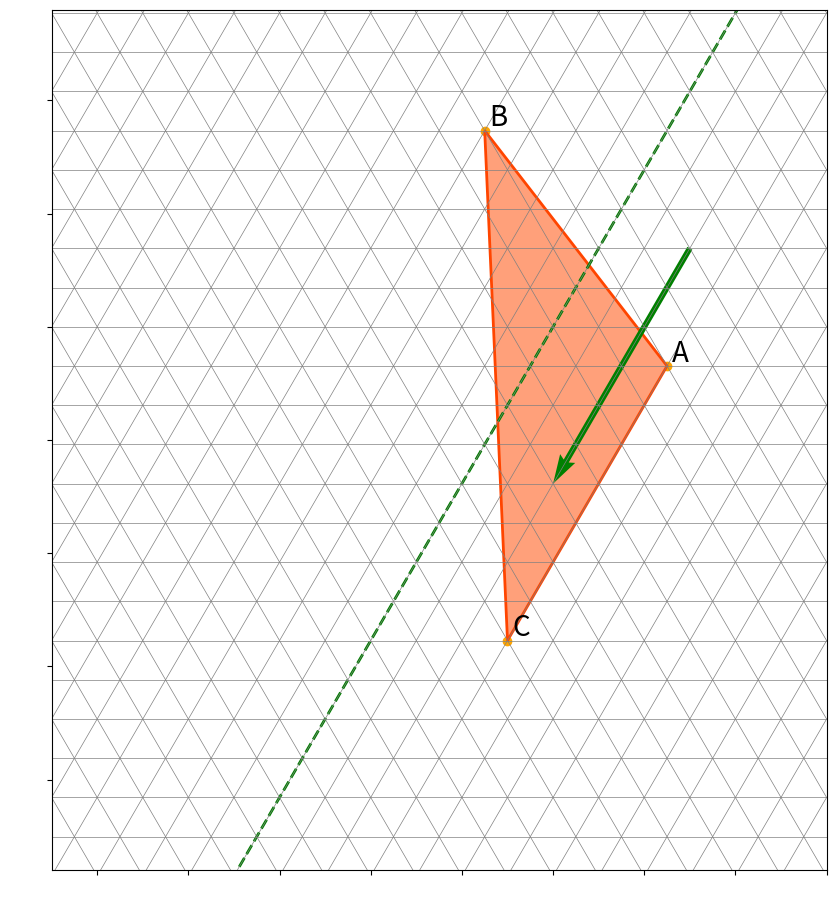

Reproduce this figure in Python.
import numpy as np
from matplotlib import pyplot as plt
from random import randint
from random import choice
from random import seed
from string import ascii_uppercase

def translate(x,y,v) :
  return x+v[0], y+v[1]

def reflect(x,y,m) :
  xhat = np.array([x,y]).T
  matrix = np.array([[1-m**2, 2*m],[2*m, m**2 -1]])
  matrix = matrix * (1/(1+m**2))
  R = matrix.dot(xhat)
  return R[0],R[1]

def glide_reflect(x,y,v,m) :
  x1, y1 = translate(x,y,v)
  x2, y2 = reflect(x1,y1,m)
  return x2, y2

def rotate(x,y,angle) :
  qx = np.cos(angle) * x - np.sin(angle) * y
  qy = np.sin(angle) * x + np.cos(angle) * y
  return qx, qy

def collinear(P) :
  x1, y1 = P[1][0] - P[0][0], P[1][1] - P[0][1]
  x2, y2 = P[2][0] - P[0][0], P[2][1] - P[0][1]
  return abs(x1 * y2 - x2 * y1) < 1e-12

def mkPlot(id, transformation, problem, grid) :

  if id == None :
    id = randint(1,1000)
    flag = 0
    print('id = ',id)
  else :
    flag = randint(1,1000)
    print('Set id to None to not display solution.')

  seed(id)
  debug = False

  if transformation == 'random' :
    transformation = choice(['reflect', 'translate', 'glide reflect', 'rotate'])

  if problem == 'random' :
    problem = choice(['forward', 'backward'])

  if flag != 0 :
    problem = 'solution'

  if grid == 'random' :
    grid = choice(['square', 'triangle'])

  if debug :
    print('id =',id)
    print('flag =',flag)
    print('transformation =',transformation)
    print('problem =',problem)
    print('grid =',grid)

  fig, ax = plt.subplots(figsize=(10,10))
  if grid == 'square' :
    plt.grid(True)
  else :
    plt.grid(False)

  # angle of rotation
  if grid == 'square' :
    seed(id+1)
    angle = choice([90., 180., -90.])
  else :
    seed(id+1)
    angle = choice([60., 120., 180., -60., -120.])
  if angle > 0.:
    tit = f'{int(angle)} degrees counter-clockwise'
  else :
    tit = f'{-int(angle)} degrees clockwise'
  if debug :
    print('angle =',angle)
  angle *= np.pi/180.

  # slope of reflection line
  if grid == 'square' :
    seed(id+2)
    rise = choice([-5, -4, -3, -2, -1, 0, 1, 2, 3, 4, 5])
    run = choice([-5, -4, -3, -2, -1, 1, 2, 3, 4, 5])
    m = rise/run
  else : # triangle
    seed(id+2)
    m = np.tan(angle)
    L = choice([-3, -2, -1, 1, 2, 3])
    rise = m*L
    run = L
  if debug :
    print('rise =',rise)
    print('run =',run)

  # vector of translation
  v = np.array([run, rise])
  if debug :
    print('v =',v)

  # shape points
  N = 3
  X = [0. for i in range(N)]
  Y = [0. for i in range(N)]
  while collinear(list(zip(X,Y))) :
    X = []
    Y = []
    for i in range(N) :
      if grid == 'square' :
        seed(id+3+i)
        # offset from origin a multiple of the slope
        # (so shape points are on grid points)
        offset = randint(-3,3)
        xl = run*offset
        yl = rise*offset
        # offset from line point a multiple of the orthogonal slope
        # (so shape and transform points are on grid points)
        offset = randint(-3,3)
        while offset == 0 :
          offset = randint(-3,3)
        X.append(xl+offset*rise)
        Y.append(yl-offset*run)
      else : # triangle grid
        seed(id+3+i)
        ix = randint(-10,10)
        iy = randint(-10,10)
        while ix==0 and iy==0 :
          ix = randint(-10,10)
          iy = randint(-10,10)
        if np.mod(ix,2) :
          # ix is odd, want iy to be odd so land on a vertex in the triangular grid
          if not np.mod(iy,2) :
            # iy is even, make it odd
            iy += choice([-1,1])
        else :
          # ix is even, want iy to be even so land on a vertex in the triangular grid
          if np.mod(iy,2) :
            # iy is odd, make it even
            iy += choice([-1,1])
        # convert to x,y coordinates
        X.append(ix*0.5)
        Y.append(iy*np.sqrt(3.)/2.)

  # plot shape points
  for i in range(N) :
    plt.scatter(X[i],Y[i],c='orange')
    ax.annotate(f'{ascii_uppercase[i]}', (X[i], Y[i]), size=20, xytext=(X[i]+0.1, Y[i]+0.1))

  # image points
  Xp = []
  Yp = []
  r = [np.inf, -np.inf, np.inf, -np.inf]
  for i in range(N):

    x = X[i]
    y = Y[i]
    if transformation == 'translate' :
      xp, yp = translate(x,y,v)
    elif transformation == 'reflect' :
      xp, yp = reflect(x,y,m)
    elif transformation == 'glide reflect' :
      xp, yp = glide_reflect(x,y,v,m)
    elif transformation == 'rotate' :
      xp, yp = rotate(x,y,angle)
    Xp.append(xp)
    Yp.append(yp)

    if problem == 'solution' or problem == 'backward' :
      # plot image points
      plt.scatter(xp,yp,c='purple')
      ax.annotate(f"{ascii_uppercase[i]}'", (xp, yp), size=20, xytext=(xp+0.1, yp+0.1))

    if np.min([x,xp]) < r[0] :
      r[0] = int(np.min([x,xp]))
    if np.max([x,xp]) > r[1] :
      r[1] = int(np.max([x,xp]))
    if np.min([y,yp]) < r[2] :
      r[2] = int(np.min([y,yp]))
    if np.max([y,yp]) > r[3] :
      r[3] = int(np.max([y,yp]))
  if debug :
    print('r =',r)

  # plot original shape
  plt.fill(X,Y,facecolor='lightsalmon', edgecolor='orangered', linewidth=2, label='Original')

  # plot transformed image
  if problem == 'solution' or problem == 'backward' :
    plt.fill(Xp,Yp,facecolor='none', edgecolor='purple', linewidth=2, label='Transformed')

  # plot origin of rotation
  if transformation == 'rotate' and (problem == 'solution' or problem == 'forward') :
    plt.scatter(0.,0.,c='black')
    ax.annotate('O', (0.,0.), size=25, xytext=(0.1, 0.1))

  # plot line of reflection
  if (transformation == 'reflect' or transformation == 'glide reflect') and (problem == 'solution' or problem == 'forward') :
    X_LINE = np.arange(-25, 25, 0.1)
    Y_LINE = m*X_LINE
    plt.plot(X_LINE, Y_LINE, color='g', linewidth=2, linestyle='dashed')

  # plot vector of translation
  if (transformation == 'translate' or transformation == 'glide reflect') and (problem == 'solution' or problem == 'forward') :
    if grid == 'square' :
      plt.quiver(2., 2., v[0], v[1], color=['g'], angles='xy', scale_units='xy', scale=1)
    else : # triangle
      plt.quiver(3., np.sqrt(3.), v[0], v[1], color=['g'], angles='xy', scale_units='xy', scale=1)

  # plot legend
  if problem == 'solution' or problem == 'backward' :
    ax.legend(loc='upper center', bbox_to_anchor=(0.5, -0.05), fancybox=True, shadow=True, ncol=2)

  # write title
  if (problem == 'solution' or problem == 'forward') and (transformation == 'rotate') :
    plt.title(tit)

  # format axis
  xmin = r[0]-3
  xmax = r[1]+3
  ymin = r[2]-3
  ymax = r[3]+3
  if transformation == 'translate' or transformation == 'glide reflect' :
    # also account for arrow size
    if grid == 'square' :
      left = min(2-3,2+v[0]-3)
      right = max(2+3,2+v[0]+3)
      top = max(2+3,2+v[1]+3)
      bottom = min(2-3,2+v[1]-3)
    else : # triangle
      left = min(3-3,3+v[0]-3)
      right = max(3+3,3+v[0]+3)
      top = max(np.sqrt(3)+3,np.sqrt(3)+v[1]+3)
      bottom = min(np.sqrt(3)-3,np.sqrt(3)+v[1]-3)
    xmin = min(xmin, left)
    xmax = max(xmax, right)
    ymin = min(ymin, bottom)
    ymax = max(ymax, top)
  ax.set_xlim([xmin, xmax])
  ax.set_ylim([ymin, ymax])
  if grid == 'square' :
    ax.set_xticks(list(range(xmin,xmax+1)))
    ax.set_yticks(list(range(ymin,ymax+1)))
  else : # triangle
    x = np.linspace(xmin,xmax)
    # horizontal lines
    dy = np.sqrt(3.)/2.
    m = 0.
    for b in np.linspace(-25.*dy,25.*dy,num=51,endpoint=True) :
      y = m*x + b
      plt.plot(x,y,color='gray',linewidth=0.5)
    # diagonal lines (+)
    dy = np.sqrt(3.)
    m = np.sqrt(3.)
    for b in np.linspace(-25.*dy,25.*dy,num=51,endpoint=True) :
      y = m*x + b
      plt.plot(x,y,color='gray',linewidth=0.5)
    # diagonal lines (-)
    dy = np.sqrt(3.)
    m = -np.sqrt(3.)
    for b in np.linspace(-25.*dy,25.*dy,num=51,endpoint=True) :
      y = m*x + b
      plt.plot(x,y,color='gray',linewidth=0.5)
  plt.xticks(color='w')
  plt.yticks(color='w')
  plt.axis([xmin, xmax, ymin, ymax])
  plt.gcf().set_size_inches(10,10*( ymax-ymin )/( xmax-xmin ))

  # save png
  #plt.savefig(f'{transformation}_{problem}_{grid}_{id}.png')
  plt.show()

################################################################################

id = None # random seed

transformation = 'random'
               # 'reflect', 'translate', 'glide reflect', 'rotate', 'random'

problem = 'random'
        # 'forward', 'backward', 'random'

grid = 'random'
     # 'square', 'triangle', 'random'

################################################################################

mkPlot(id, transformation, problem, grid)
